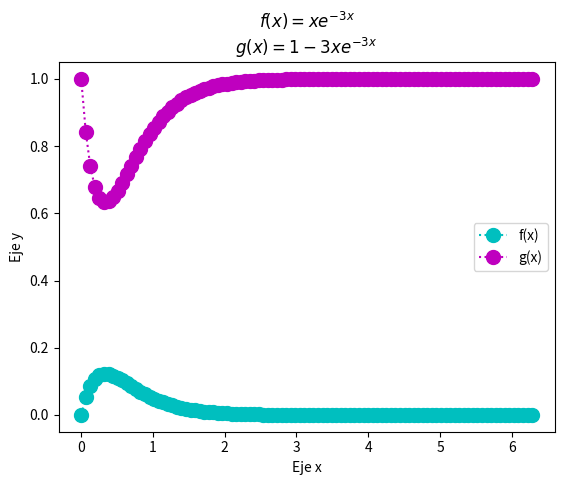

Write the Python code that produced this figure.
import numpy as np
from matplotlib import pyplot as plt

xpoints = np.linspace(0,2*np.pi,100)
def f(x):
    return (xpoints*np.exp(-3*xpoints))
plt.plot(xpoints,f(xpoints),'o:c',ms=10)
plt.title('$f(x)=xe^{-3x}$\n$g(x)=1-3xe^{-3x}$')
plt.ylabel('Eje y')
plt.xlabel('Eje x')

def y(x):
    return (1-(3*xpoints*np.exp(-3*xpoints)))
plt.plot(xpoints,y(xpoints),'o:m', ms=10)
plt.legend(['f(x)','g(x)'])
plt.show()